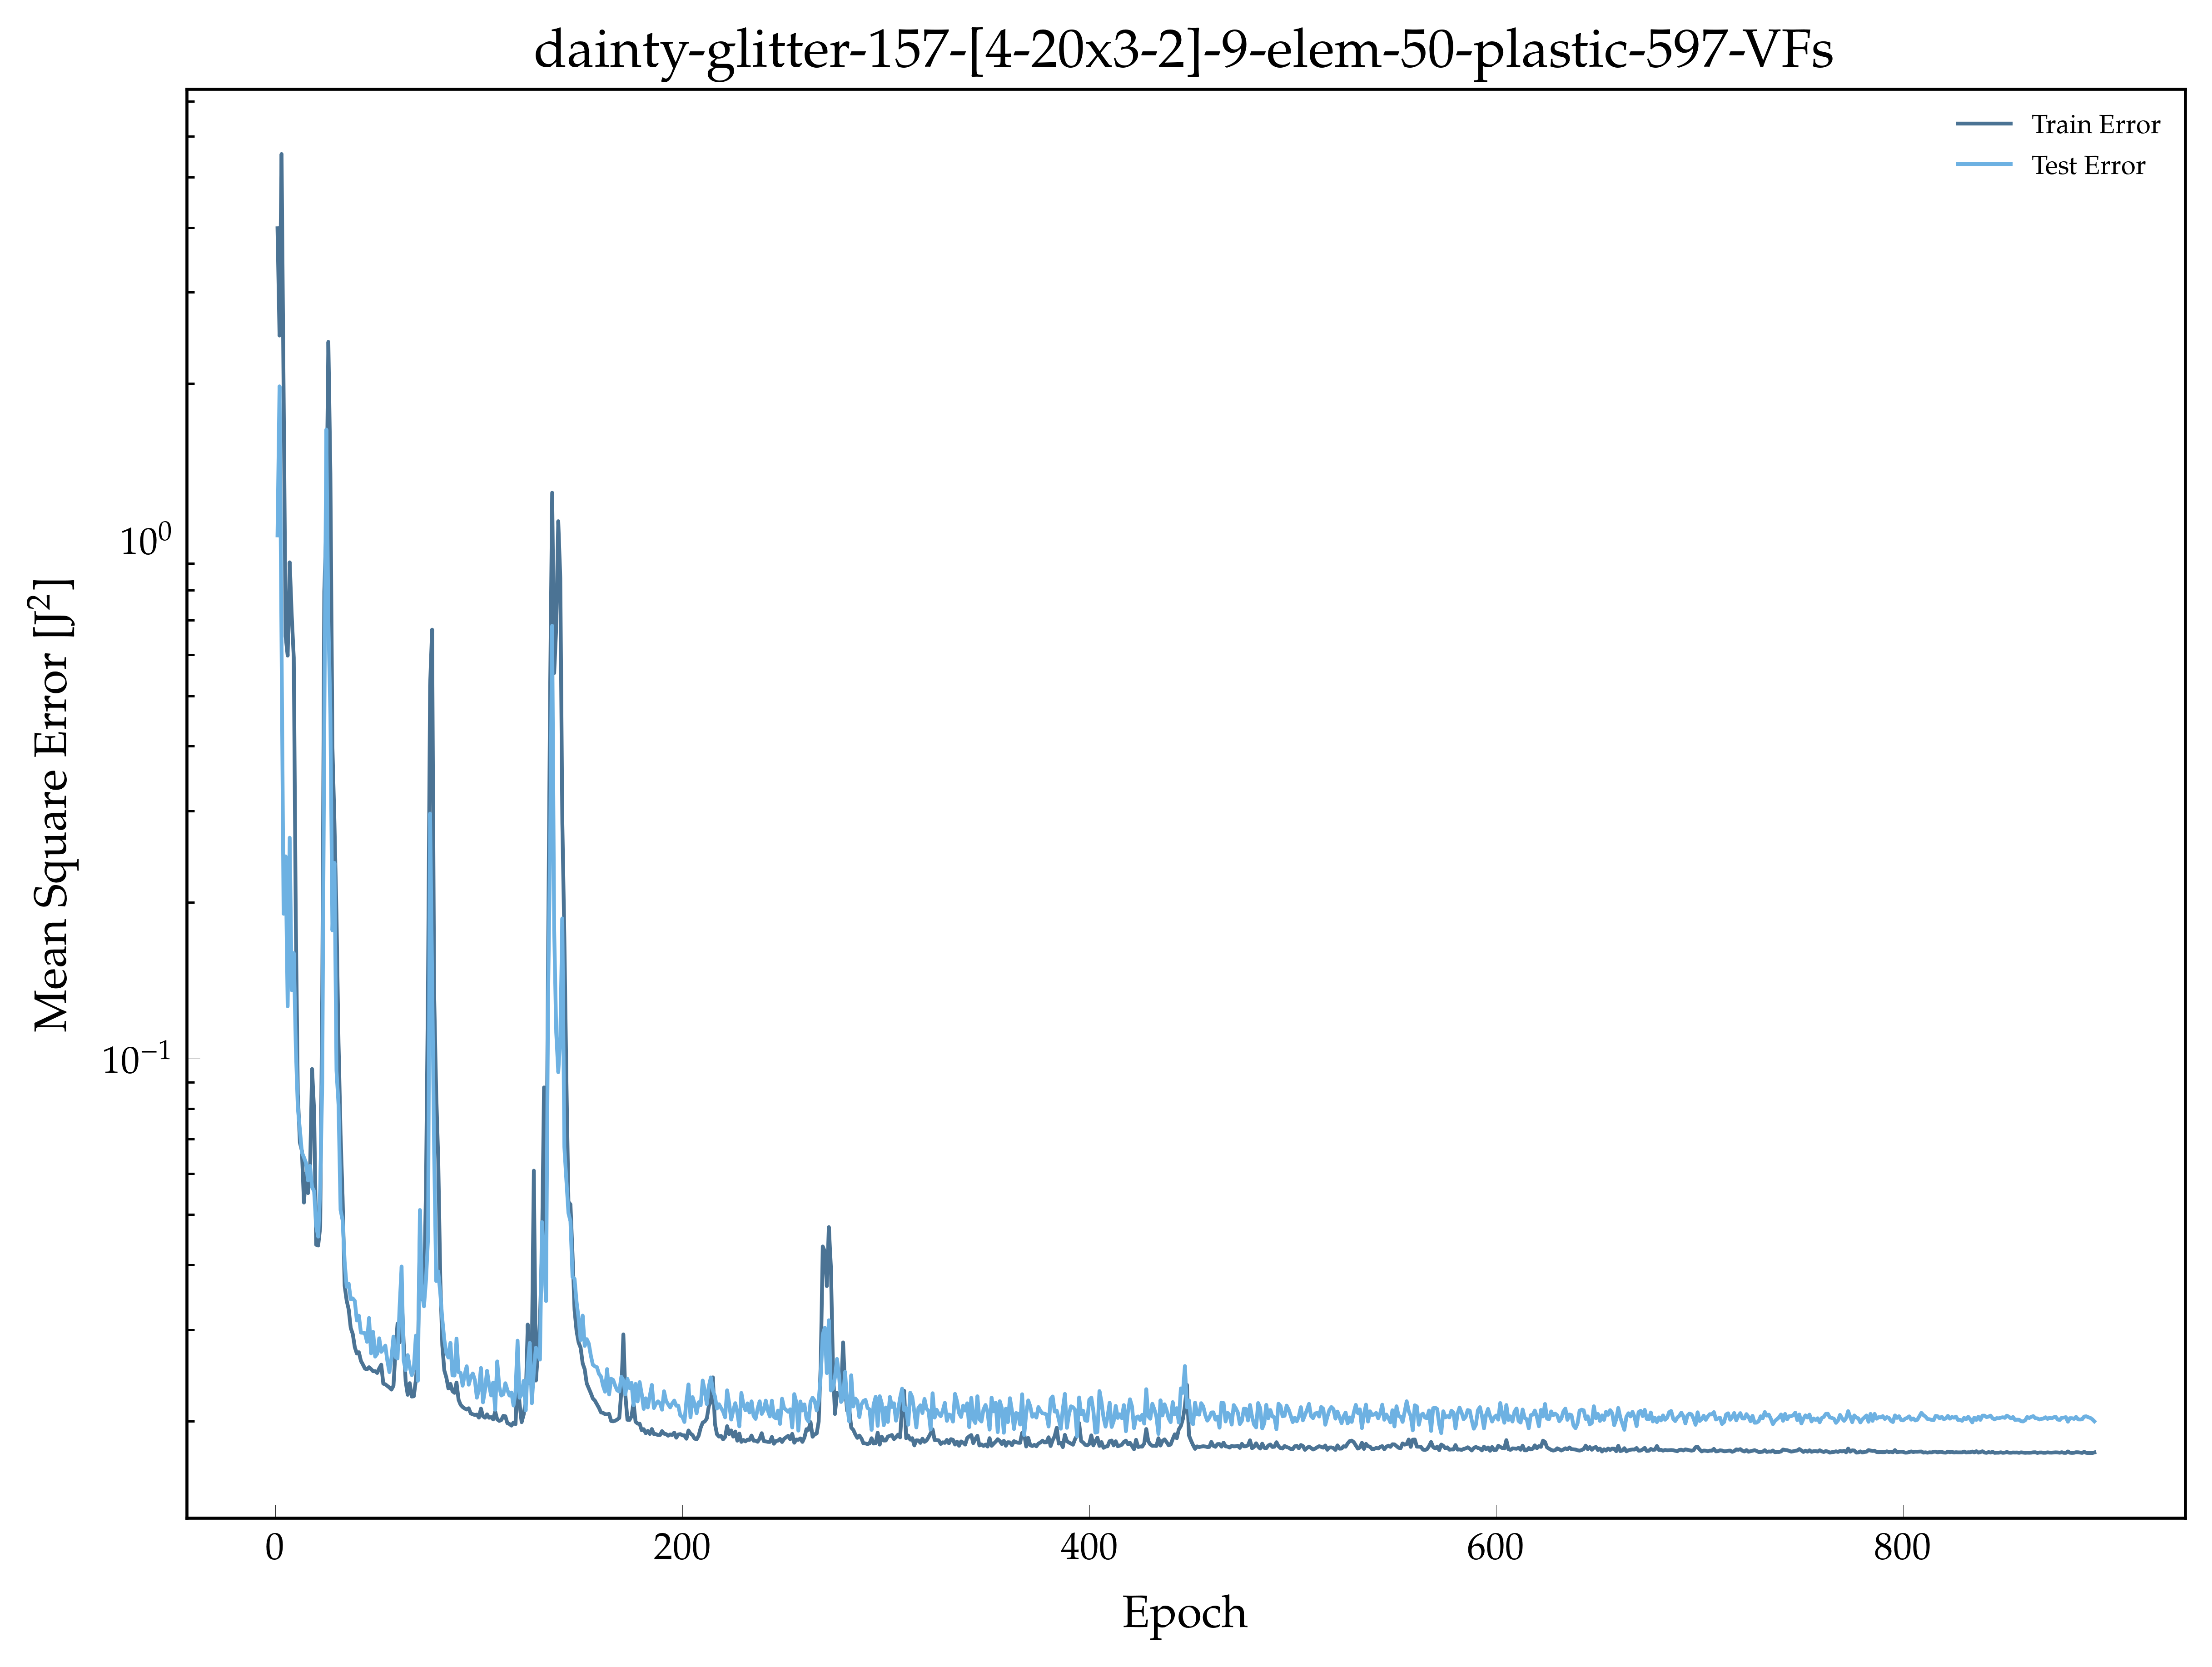

The file beside this chart, header and first rows:
, epoch, loss, val_loss
0, 1.0, 3.986, 1.02
1, 2.0, 2.476, 1.976
2, 3.0, 5.542, 0.622
3, 4.0, 1.946, 0.1901
4, 5.0, 0.6517, 0.2453
5, 6.0, 0.598, 0.1261
6, 7.0, 0.9048, 0.2665
7, 8.0, 0.7145, 0.1354
8, 9.0, 0.5924, 0.1597
9, 10.0, 0.1844, 0.1051
10, 11.0, 0.08545, 0.08019
11, 12.0, 0.06885, 0.073
12, 13.0, 0.0664, 0.0659
13, 14.0, 0.05277, 0.06448
14, 15.0, 0.06009, 0.06293
15, 16.0, 0.05503, 0.0582
16, 17.0, 0.06077, 0.0621
17, 18.0, 0.09546, 0.05651
18, 19.0, 0.07918, 0.05548
19, 20.0, 0.04375, 0.04763
20, 21.0, 0.0436, 0.04536
21, 22.0, 0.04736, 0.05634
22, 23.0, 0.1328, 0.08991
23, 24.0, 0.7951, 0.438
24, 25.0, 1.065, 1.631
25, 26.0, 2.407, 0.7012
26, 27.0, 1.341, 0.4605
27, 28.0, 0.3995, 0.1766
28, 29.0, 0.2831, 0.2383
29, 30.0, 0.1893, 0.09477
30, 31.0, 0.1072, 0.08142
31, 32.0, 0.07151, 0.05105
32, 33.0, 0.05404, 0.04879
33, 34.0, 0.03648, 0.04063
34, 35.0, 0.03415, 0.03631
35, 36.0, 0.03282, 0.03681
36, 37.0, 0.03024, 0.03434
37, 38.0, 0.02944, 0.03448
38, 39.0, 0.02776, 0.0341
39, 40.0, 0.02699, 0.03127
40, 41.0, 0.02716, 0.03194
41, 42.0, 0.02613, 0.02962
42, 43.0, 0.0257, 0.0296
43, 44.0, 0.02525, 0.02956
44, 45.0, 0.02516, 0.02843
45, 46.0, 0.02541, 0.03161
46, 47.0, 0.02519, 0.02701
47, 48.0, 0.02496, 0.02972
48, 49.0, 0.02497, 0.02663
49, 50.0, 0.02476, 0.02696
50, 51.0, 0.02528, 0.02889
51, 52.0, 0.02569, 0.0272
52, 53.0, 0.02362, 0.02754
53, 54.0, 0.02355, 0.02796
54, 55.0, 0.02338, 0.02614
55, 56.0, 0.02322, 0.02486
56, 57.0, 0.023, 0.02644
57, 58.0, 0.0234, 0.0291
58, 59.0, 0.0273, 0.02657
59, 60.0, 0.03082, 0.0264
... 834 more rows
